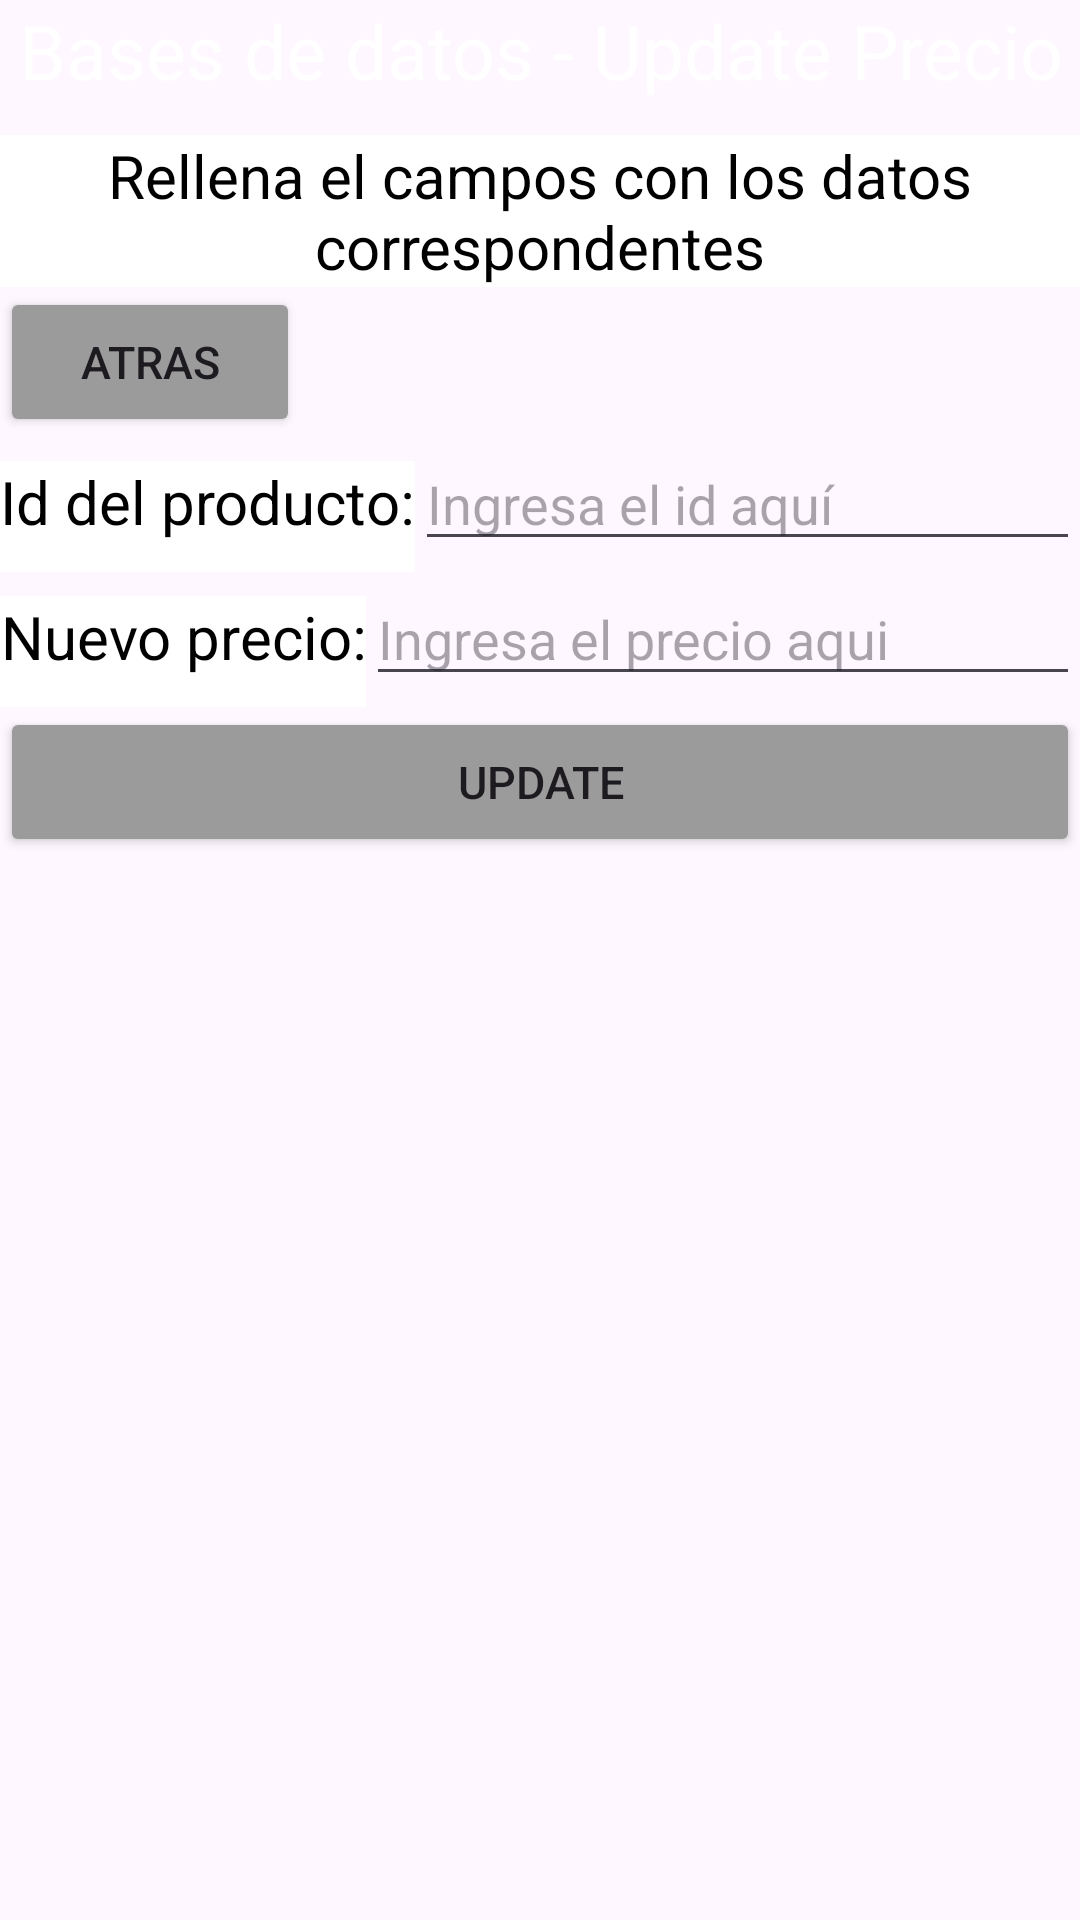

Layout XML and referenced resources for this Android screen:
<!-- AndroidManifest.xml: application theme Theme.BaseDatosCristianNieto -->
<!-- res/layout/update_precio.xml -->
<?xml version="1.0" encoding="utf-8"?>
<LinearLayout xmlns:android="http://schemas.android.com/apk/res/android"
    xmlns:app="http://schemas.android.com/apk/res-auto"
    xmlns:tools="http://schemas.android.com/tools"
    android:layout_width="match_parent"
    android:layout_height="match_parent"
    android:orientation="vertical"
    tools:context=".MainActivity">

    <TextView
        android:layout_width="fill_parent"
        android:layout_height="45dp"
        android:text="Bases de datos - Update Precio"
        android:textSize="25dp"
        android:textAlignment="center"
        android:background="@color/blue"
        android:textColor="@color/white"
        android:gravity="center_horizontal" />
    <TextView
        android:layout_width="fill_parent"
        android:layout_height="wrap_content"
        android:text="Rellena el campos con los datos correspondentes"
        android:textSize="20dp"
        android:textAlignment="center"
        android:background="@color/white"
        android:textColor="@color/black"
        android:gravity="center_horizontal" />
    <Button
        android:layout_width="100dp"
        android:layout_height="50dp"
        android:backgroundTint="#9b9b9b"
        android:text="Atras"
        android:textSize="15dp"
        android:onClick="onAtrasPrecio"/>
    <LinearLayout
        android:layout_width="fill_parent"
        android:layout_height="wrap_content"
        android:orientation="horizontal">

        <TextView
            android:layout_width="wrap_content"
            android:layout_height="45dp"
            android:text="Id del producto:"
            android:textSize="20dp"
            android:textAlignment="center"
            android:background="@color/white"
            android:textColor="@color/black"
            android:gravity="center_horizontal" />
        <EditText
            android:id="@+id/idUpdatePrecio"
            android:layout_width="fill_parent"
            android:layout_height="wrap_content"
            android:inputType="number"
            android:hint="Ingresa el id aquí"/>

    </LinearLayout>

    <LinearLayout
        android:layout_width="fill_parent"
        android:layout_height="wrap_content"
        android:orientation="horizontal">

        <TextView
            android:layout_width="wrap_content"
            android:layout_height="45dp"
            android:text="Nuevo precio:"
            android:textSize="20dp"
            android:textAlignment="center"
            android:background="@color/white"
            android:textColor="@color/black"
            android:gravity="center_horizontal" />
        <EditText
            android:id="@+id/UpdatePrecio"
            android:layout_width="fill_parent"
            android:layout_height="wrap_content"
            android:inputType="numberDecimal"
            android:hint="Ingresa el precio aqui"/>

    </LinearLayout>

    <Button
        android:layout_width="fill_parent"
        android:layout_height="50dp"
        android:backgroundTint="#9b9b9b"
        android:text="Update"
        android:textSize="15dp"
        android:onClick="onPrecioUpdate"/>

    </LinearLayout>
<!-- resources referenced by this layout -->
<resources>
  <style name="Theme.BaseDatosCristianNieto" parent="Base.Theme.BaseDatosCristianNieto" />
  <style name="Base.Theme.BaseDatosCristianNieto" parent="Theme.Material3.DayNight.NoActionBar">
          
          
      </style>
  <!-- not gathered from this repository: default colours our renderer supplied (Android Studio template values) -->
  <color name="black">#FF000000</color>
  <color name="white">#FFFFFFFF</color>
</resources>
